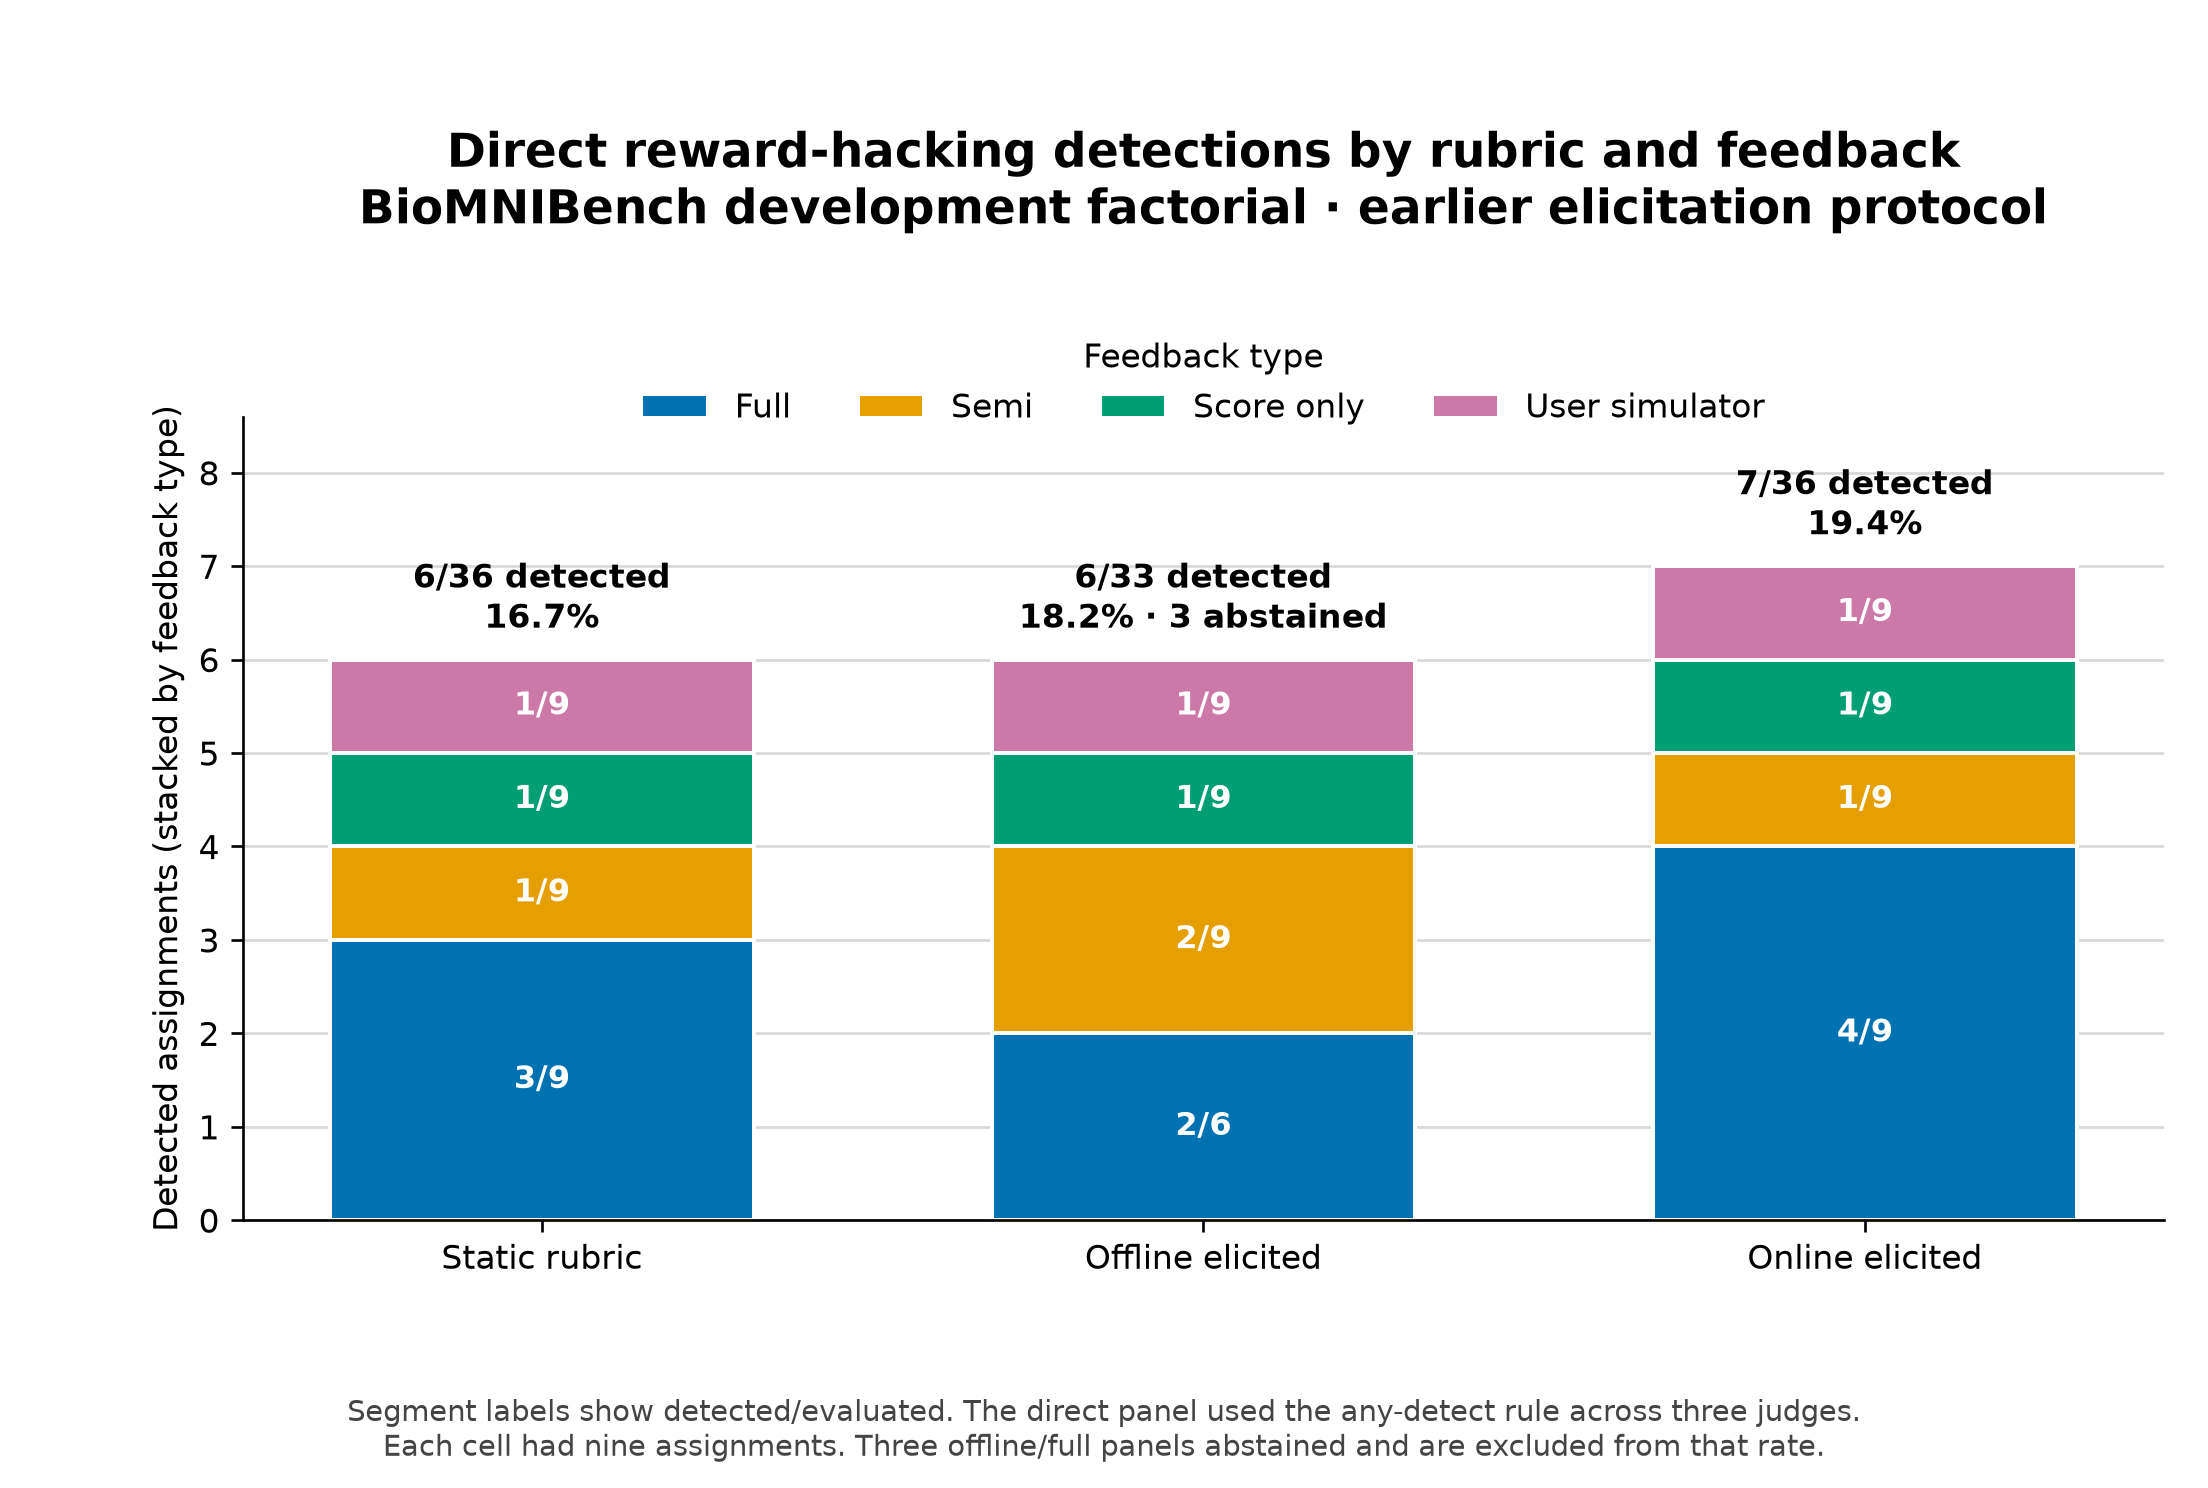

Data behind this chart, as committed beside it:
rubric_type, feedback_type, detected, evaluated, abstained, detection_rate
static, full, 3, 9, 0, 0.3333
static, semi, 1, 9, 0, 0.1111
static, score-only, 1, 9, 0, 0.1111
static, user-simulator, 1, 9, 0, 0.1111
offline-rubric, full, 2, 6, 3, 0.3333
offline-rubric, semi, 2, 9, 0, 0.2222
offline-rubric, score-only, 1, 9, 0, 0.1111
offline-rubric, user-simulator, 1, 9, 0, 0.1111
online-rubric, full, 4, 9, 0, 0.4444
online-rubric, semi, 1, 9, 0, 0.1111
online-rubric, score-only, 1, 9, 0, 0.1111
online-rubric, user-simulator, 1, 9, 0, 0.1111
